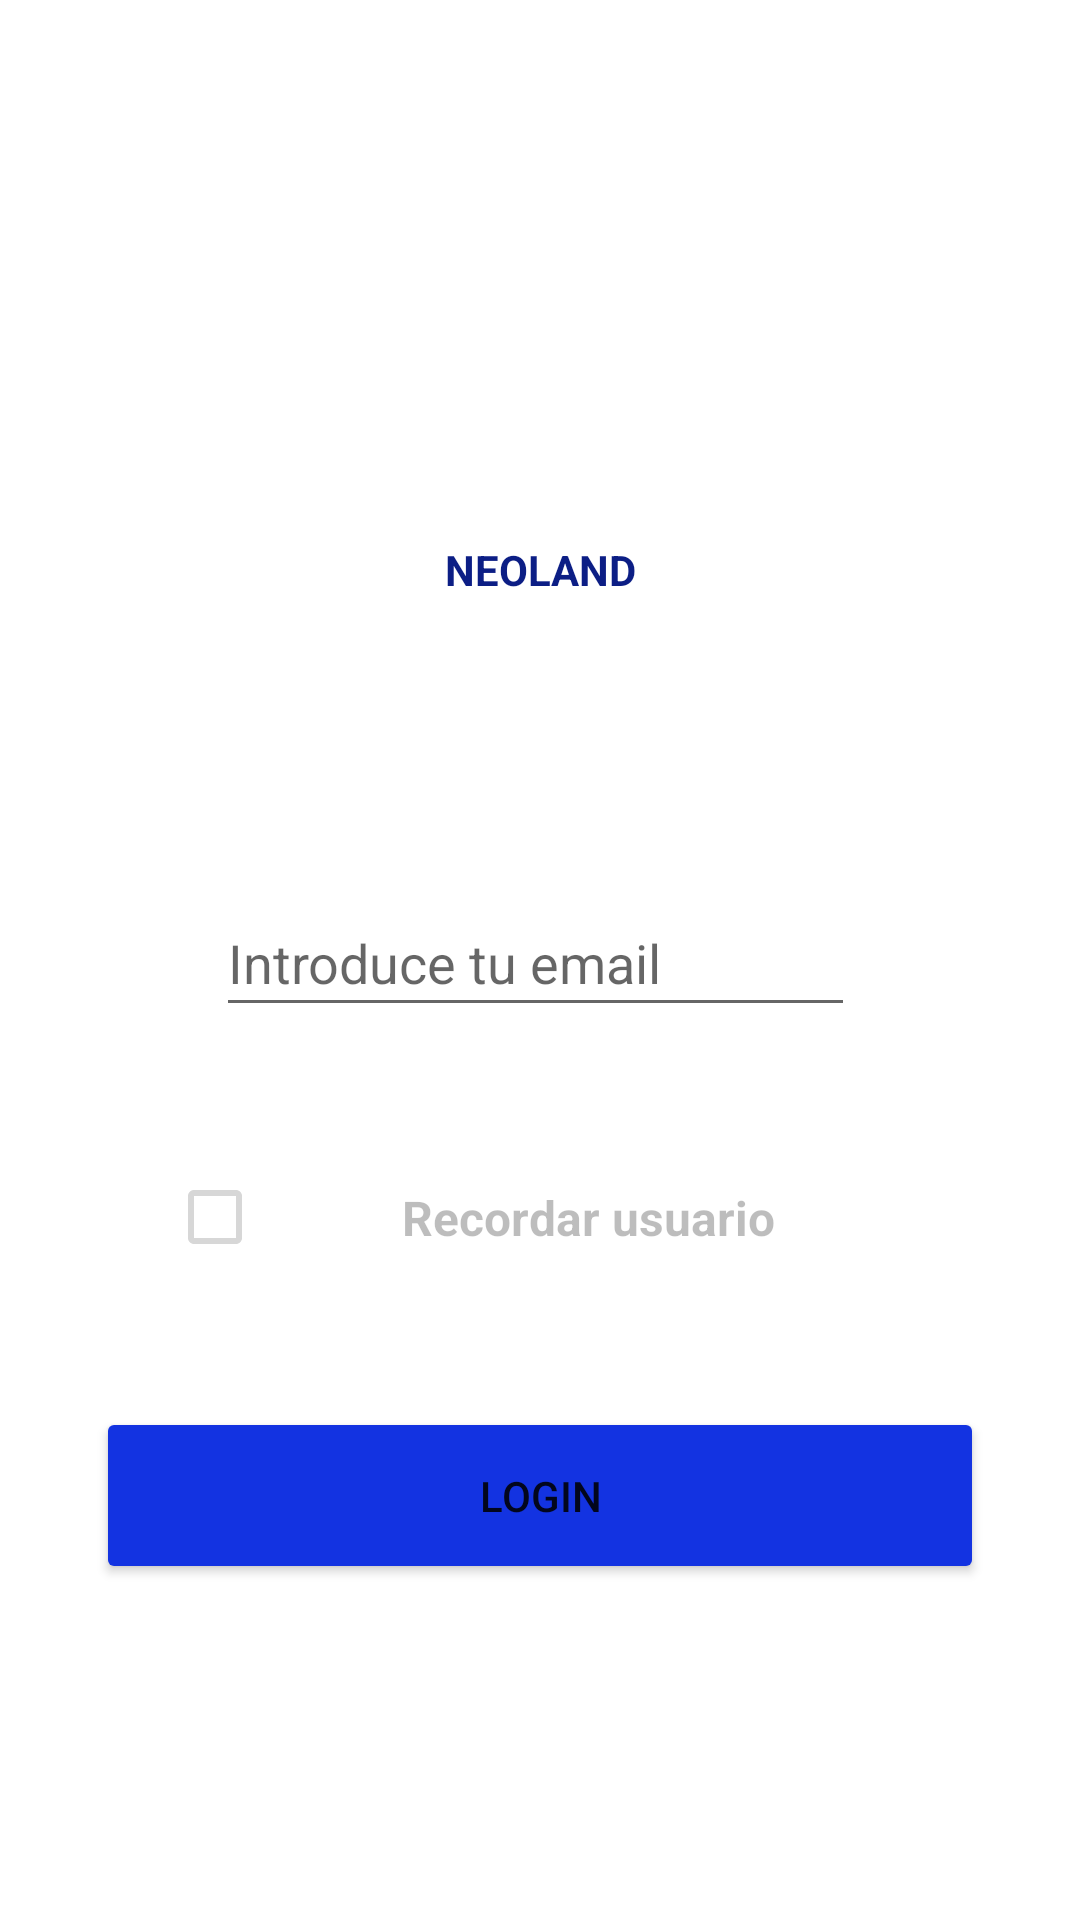

Reconstruct the res/layout file that produces this screen, plus the resources it refers to.
<!-- AndroidManifest.xml: application theme Theme.Neoland_Elena -->
<!-- res/layout/activity_main.xml -->
<?xml version="1.0" encoding="utf-8"?>
<androidx.constraintlayout.widget.ConstraintLayout xmlns:android="http://schemas.android.com/apk/res/android"
    xmlns:app="http://schemas.android.com/apk/res-auto"
    xmlns:tools="http://schemas.android.com/tools"
    android:layout_width="match_parent"
    android:layout_height="match_parent"
    tools:context=".MainActivity">

    <EditText
        android:id="@+id/editText"
        android:layout_width="213dp"
        android:layout_height="46dp"
        android:hint="@string/introduce_tu_email"
        app:layout_constraintBottom_toBottomOf="parent"
        app:layout_constraintEnd_toEndOf="parent"
        app:layout_constraintHorizontal_bias="0.489"
        app:layout_constraintLeft_toLeftOf="parent"
        app:layout_constraintRight_toRightOf="parent"
        app:layout_constraintStart_toStartOf="parent"
        app:layout_constraintTop_toTopOf="parent"
        app:layout_constraintVertical_bias="0.499" />

    <ImageView
        android:id="@+id/imageView"
        android:layout_width="153dp"
        android:layout_height="143dp"
        app:layout_constraintBottom_toBottomOf="parent"
        app:layout_constraintEnd_toEndOf="parent"
        app:layout_constraintStart_toStartOf="parent"
        app:layout_constraintTop_toTopOf="parent"
        app:layout_constraintVertical_bias="0.075"
        app:srcCompat="@mipmap/logo_neoland" />

    <CheckBox
        android:id="@+id/checkBox"
        android:layout_width="249dp"
        android:layout_height="71dp"
        android:enabled="false"
        android:text="@string/recordar_usuario"
        android:textAlignment="center"
        android:textSize="16sp"
        android:textStyle="bold"
        app:layout_constraintBottom_toTopOf="@id/button"
        app:layout_constraintEnd_toEndOf="parent"
        app:layout_constraintStart_toStartOf="parent"
        app:layout_constraintTop_toBottomOf="@id/editText"
       />

    <Button
        android:id="@+id/button"

        android:layout_width="match_parent"
        android:layout_height="wrap_content"
        android:layout_marginStart="32dp"
        android:layout_marginEnd="32dp"
        android:paddingTop="20dp"
        android:paddingBottom="20dp"
        android:layout_marginBottom="84dp"
        android:backgroundTint="#1333E1"
        android:text="Login"
        app:layout_constraintBottom_toBottomOf="parent"
        app:layout_constraintEnd_toEndOf="parent"
        app:layout_constraintHorizontal_bias="0.393"
        app:layout_constraintStart_toStartOf="parent"
        app:layout_constraintVertical_bias="0.986"
        app:layout_constraintTop_toBottomOf="@id/checkBox"/>

    <TextView
        android:id="@+id/textView"
        android:layout_width="216dp"
        android:layout_height="40dp"
        android:layout_marginBottom="76dp"
        android:text="@string/neoland"
        android:textAlignment="center"
        android:textColor="#0C1E85"
        android:textSize="@dimen/title_size"

        android:textStyle="bold"
        app:layout_constraintBottom_toTopOf="@+id/editText"
        app:layout_constraintEnd_toEndOf="parent"

        app:layout_constraintStart_toStartOf="parent"
        app:layout_constraintTop_toBottomOf="@+id/imageView" />

</androidx.constraintlayout.widget.ConstraintLayout>
<!-- resources referenced by this layout -->
<resources>
  <string name="introduce_tu_email">Introduce tu email</string>
  <string name="neoland" translatable="false">NEOLAND</string>
  <string name="recordar_usuario">Recordar usuario</string>
  <style name="Theme.Neoland_Elena" parent="Theme.MaterialComponents.DayNight.DarkActionBar">
          
          <item name="colorPrimary">@color/purple_500</item>
          <item name="colorPrimaryVariant">@color/purple_700</item>
          <item name="colorOnPrimary">@color/white</item>
          
          <item name="colorSecondary">@color/teal_200</item>
          <item name="colorSecondaryVariant">@color/teal_700</item>
          <item name="colorOnSecondary">@color/black</item>
          
          <item name="android:statusBarColor" tools:targetApi="l">?attr/colorPrimaryVariant</item>
          
      </style>
  <color name="purple_500">#FF6200EE</color>
  <color name="purple_700">#FF3700B3</color>
  <color name="white">#FFFFFFFF</color>
  <color name="teal_200">#FF03DAC5</color>
  <color name="teal_700">#FF018786</color>
  <color name="black">#FF000000</color>
</resources>
